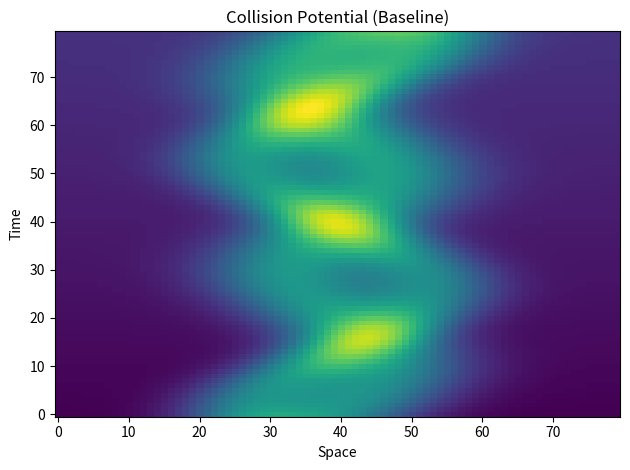
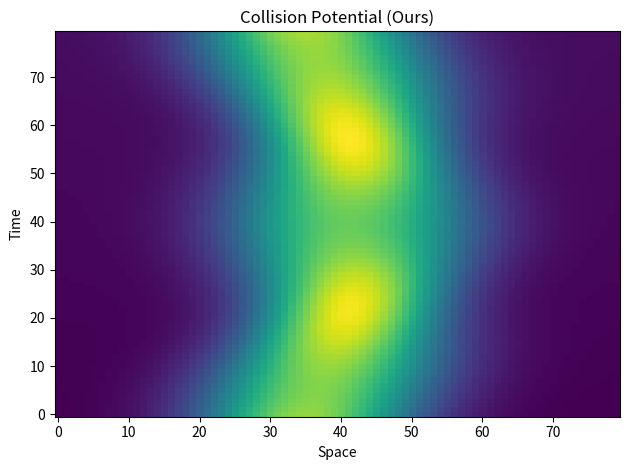
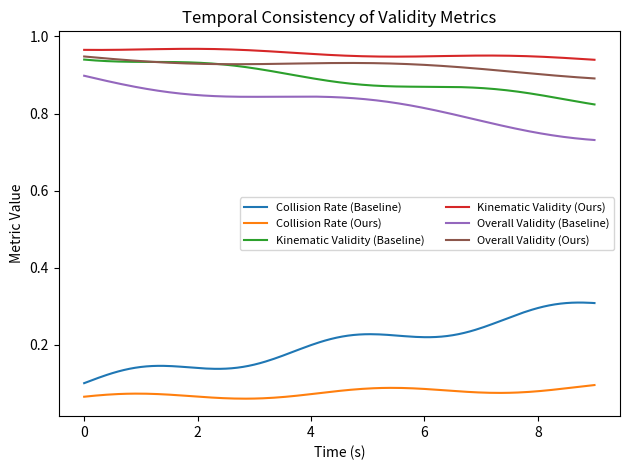
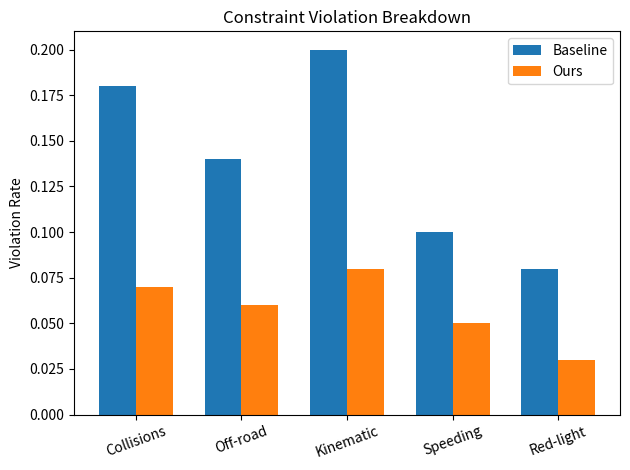
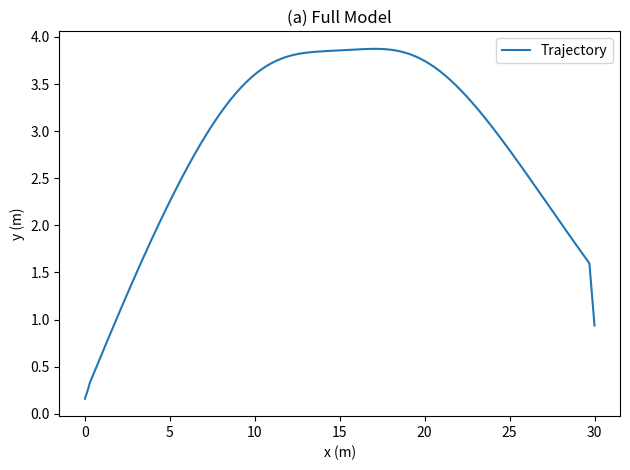
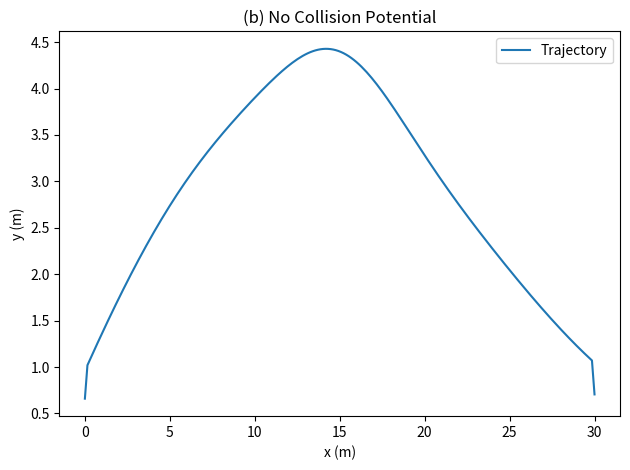
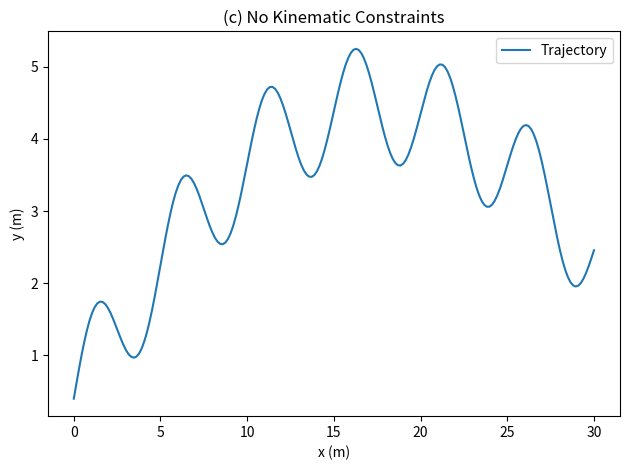
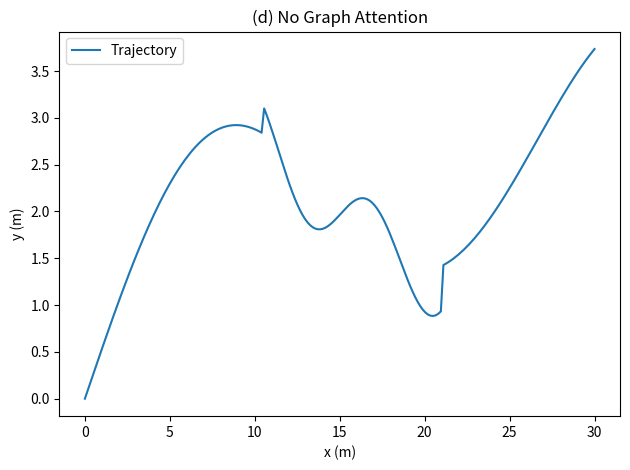
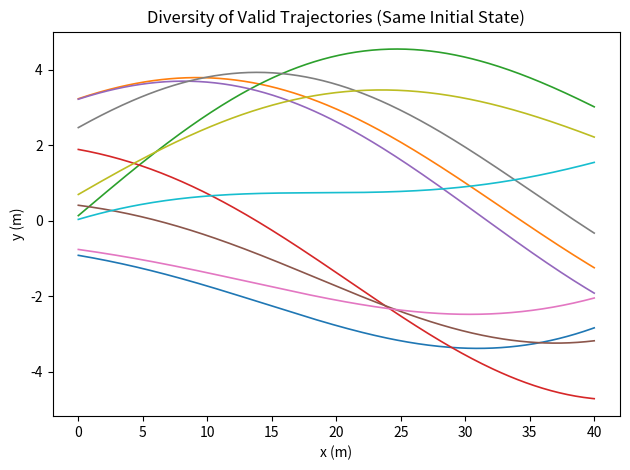
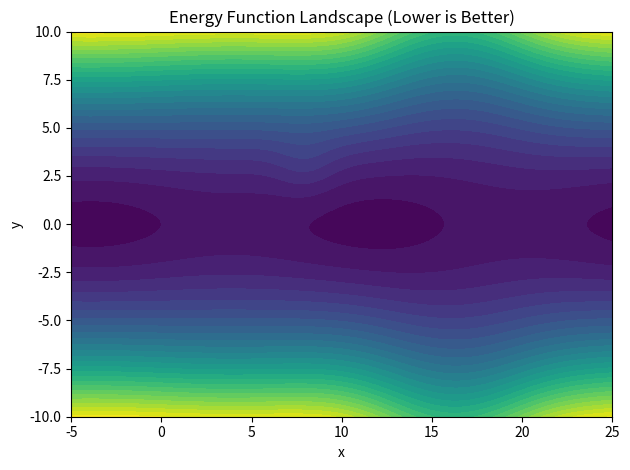

Write Python code to recreate these figures, in order.
#!/usr/bin/env python3
"""
Generate NeurIPS appendix figures (E3–E8).

- No seaborn, one chart per file, no explicit colors (matplotlib defaults only).
- Uses synthetic data by default; pass your real arrays to the functions.
Usage:
  python generate_neurips_appendix_figs.py --out figs
  python generate_neurips_appendix_figs.py --out figs --pdf
"""
from __future__ import annotations

import argparse
from dataclasses import dataclass
from pathlib import Path
from typing import Callable, List, Optional, Tuple
import numpy as np
import matplotlib.pyplot as plt

# ---------- utils ----------
def ensure_dir(p: Path) -> None:
    p.mkdir(parents=True, exist_ok=True)

def savefig(path: Path, pdf: bool = False) -> None:
    plt.tight_layout()
    path = path.with_suffix(".png")
    plt.savefig(path, dpi=300, bbox_inches="tight")
    if pdf:
        plt.savefig(path.with_suffix(".pdf"), bbox_inches="tight")
    plt.close()

# ---------- E3: collision heatmaps ----------
def generate_e3_collision_heatmaps(
    out_dir: Path,
    baseline: Optional[np.ndarray] = None,
    method: Optional[np.ndarray] = None,
    save_pdf: bool = False,
) -> Tuple[Path, Path]:
    ensure_dir(out_dir)
    if baseline is None or method is None:
        T, X = 80, 80
        x = np.linspace(-3, 3, X)
        t = np.linspace(0, 1, T)
        Xg, Tg = np.meshgrid(x, t)
        baseline = (
            1.4 * np.exp(-((Xg - 0.5*np.sin(4*Tg*np.pi))**2) / 0.8)
            + 1.2 * np.exp(-((Xg + 1.0*np.cos(3*Tg*np.pi))**2) / 0.5)
            + 0.6 * (0.3 + 0.7*Tg)
        )
        method = (
            0.9 * np.exp(-((Xg - 0.25*np.sin(3*Tg*np.pi))**2) / 1.1)
            + 0.6 * np.exp(-((Xg + 0.8*np.cos(2*Tg*np.pi))**2) / 0.9)
            + 0.25 * (0.3 + 0.2*Tg)
        )
    def norm(a):
        a = a.astype(float)
        return (a - a.min()) / (a.max() - a.min() + 1e-12)
    baseline_n = norm(baseline)
    method_n = norm(method)

    plt.figure()
    plt.imshow(baseline_n, aspect='auto', origin='lower')
    plt.xlabel("Space"); plt.ylabel("Time"); plt.title("Collision Potential (Baseline)")
    p3a = out_dir / "Figure_E3a_baseline_heatmap"; savefig(p3a, pdf=save_pdf)

    plt.figure()
    plt.imshow(method_n, aspect='auto', origin='lower')
    plt.xlabel("Space"); plt.ylabel("Time"); plt.title("Collision Potential (Ours)")
    p3b = out_dir / "Figure_E3b_method_heatmap"; savefig(p3b, pdf=save_pdf)

    return p3a.with_suffix(".png"), p3b.with_suffix(".png")

# ---------- E4: temporal consistency ----------
@dataclass
class TemporalMetrics:
    t_sec: np.ndarray
    baseline_collision: np.ndarray
    ours_collision: np.ndarray
    baseline_kin_valid: np.ndarray
    ours_kin_valid: np.ndarray
    baseline_overall: np.ndarray
    ours_overall: np.ndarray

def generate_e4_temporal_consistency(
    out_dir: Path,
    metrics: Optional[TemporalMetrics] = None,
    save_pdf: bool = False,
) -> Path:
    ensure_dir(out_dir)
    if metrics is None:
        t_sec = np.linspace(0, 9, 181)
        metrics = TemporalMetrics(
            t_sec=t_sec,
            baseline_collision=0.10 + 0.20*(t_sec/9.0) + 0.02*np.sin(1.7*t_sec),
            ours_collision=0.06 + 0.03*(t_sec/9.0) + 0.01*np.sin(1.4*t_sec + 0.5),
            baseline_kin_valid=0.95 - 0.12*(t_sec/9.0) - 0.01*np.cos(1.3*t_sec),
            ours_kin_valid=0.97 - 0.03*(t_sec/9.0) - 0.005*np.cos(1.2*t_sec + 0.3),
            baseline_overall=0.90 - 0.15*(t_sec/9.0) - 0.02*np.sin(0.9*t_sec + 0.1),
            ours_overall=0.95 - 0.05*(t_sec/9.0) - 0.01*np.sin(0.8*t_sec + 0.2),
        )
    plt.figure()
    plt.plot(metrics.t_sec, metrics.baseline_collision, label="Collision Rate (Baseline)")
    plt.plot(metrics.t_sec, metrics.ours_collision,     label="Collision Rate (Ours)")
    plt.plot(metrics.t_sec, metrics.baseline_kin_valid, label="Kinematic Validity (Baseline)")
    plt.plot(metrics.t_sec, metrics.ours_kin_valid,     label="Kinematic Validity (Ours)")
    plt.plot(metrics.t_sec, metrics.baseline_overall,   label="Overall Validity (Baseline)")
    plt.plot(metrics.t_sec, metrics.ours_overall,       label="Overall Validity (Ours)")
    plt.xlabel("Time (s)"); plt.ylabel("Metric Value"); plt.title("Temporal Consistency of Validity Metrics")
    plt.legend(ncol=2, fontsize=8)
    p4 = out_dir / "Figure_E4_temporal_consistency"; savefig(p4, pdf=save_pdf)
    return p4.with_suffix(".png")

# ---------- E5: violation breakdown ----------
def generate_e5_constraint_breakdown(
    out_dir: Path,
    categories: Optional[List[str]] = None,
    baseline_vals: Optional[np.ndarray] = None,
    ours_vals: Optional[np.ndarray] = None,
    save_pdf: bool = False,
) -> Path:
    ensure_dir(out_dir)
    if categories is None:
        categories = ["Collisions", "Off-road", "Kinematic", "Speeding", "Red-light"]
    n = len(categories)
    if baseline_vals is None or ours_vals is None:
        baseline_vals = np.array([0.18, 0.14, 0.20, 0.10, 0.08])
        ours_vals     = np.array([0.07, 0.06, 0.08, 0.05, 0.03])
    assert len(baseline_vals) == n and len(ours_vals) == n, "Values must match categories length."
    idx = np.arange(n); bar_width = 0.35
    plt.figure()
    plt.bar(idx - bar_width/2, baseline_vals, width=bar_width, label="Baseline")
    plt.bar(idx + bar_width/2, ours_vals,     width=bar_width, label="Ours")
    plt.xticks(idx, categories, rotation=20)
    plt.ylabel("Violation Rate"); plt.title("Constraint Violation Breakdown"); plt.legend()
    p5 = out_dir / "Figure_E5_constraint_breakdown"; savefig(p5, pdf=save_pdf)
    return p5.with_suffix(".png")

# ---------- E6: ablation panels ----------
def synthetic_trajectory(seed_shift: float = 0.0, smoothness: float = 0.1, collision_bias: float = 0.0) -> Tuple[np.ndarray, np.ndarray]:
    t = np.linspace(0, 1, 200)
    x = t * 30.0
    y = 3*np.sin(0.6*np.pi*t) + 2*np.sin(1.2*np.pi*t + seed_shift)
    y += collision_bias * np.exp(-((x-15.0)**2)/20.0)
    if smoothness < 1.0:
        k = max(1, int(1/smoothness))
        y = np.convolve(y, np.ones(k)/k, mode='same')
    return x, y

def generate_e6_ablation_panels(out_dir: Path, save_pdf: bool = False) -> List[Path]:
    ensure_dir(out_dir); outputs = []
    # (a) Full model
    x, y = synthetic_trajectory(seed_shift=0.1, smoothness=0.2, collision_bias=-0.4)
    plt.figure(); plt.plot(x, y, label="Trajectory")
    plt.xlabel("x (m)"); plt.ylabel("y (m)"); plt.title("(a) Full Model"); plt.legend()
    p6a = out_dir / "Figure_E6a_full_model"; savefig(p6a, pdf=save_pdf); outputs.append(p6a.with_suffix(".png"))
    # (b) No collision potential
    x, y = synthetic_trajectory(seed_shift=0.5, smoothness=0.3, collision_bias=+0.6)
    plt.figure(); plt.plot(x, y, label="Trajectory")
    plt.xlabel("x (m)"); plt.ylabel("y (m)"); plt.title("(b) No Collision Potential"); plt.legend()
    p6b = out_dir / "Figure_E6b_no_collision"; savefig(p6b, pdf=save_pdf); outputs.append(p6b.with_suffix(".png"))
    # (c) No kinematic constraints
    t = np.linspace(0, 1, 200); x = t * 30.0
    y = 3*np.sin(0.6*np.pi*t) + 2*np.sin(1.0*np.pi*t + 0.2) + 0.8*np.sin(12*np.pi*t)
    plt.figure(); plt.plot(x, y, label="Trajectory")
    plt.xlabel("x (m)"); plt.ylabel("y (m)"); plt.title("(c) No Kinematic Constraints"); plt.legend()
    p6c = out_dir / "Figure_E6c_no_kinematic"; savefig(p6c, pdf=save_pdf); outputs.append(p6c.with_suffix(".png"))
    # (d) No graph attention
    x = t * 30.0
    y = 3*np.sin(0.6*np.pi*t) + 1.5*np.sin(2.2*np.pi*t) + 0.5*np.sin(8*np.pi*t) * (t > 0.35) * (t < 0.7)
    plt.figure(); plt.plot(x, y, label="Trajectory")
    plt.xlabel("x (m)"); plt.ylabel("y (m)"); plt.title("(d) No Graph Attention"); plt.legend()
    p6d = out_dir / "Figure_E6d_no_graph"; savefig(p6d, pdf=save_pdf); outputs.append(p6d.with_suffix(".png"))
    return outputs

# ---------- E7: diversity ----------
def generate_e7_diversity(
    out_dir: Path,
    trajectories: Optional[List[Tuple[np.ndarray, np.ndarray]]] = None,
    save_pdf: bool = False,
) -> Path:
    ensure_dir(out_dir)
    if trajectories is None:
        rng = np.random.default_rng(7)
        trajectories = []
        for _ in range(10):
            phase = rng.uniform(0, 2*np.pi)
            amp1  = 3 + 0.5*rng.normal()
            amp2  = 1.5 + 0.3*rng.normal()
            t = np.linspace(0, 1, 250)
            x = t * 40.0
            y = amp1*np.sin(0.6*np.pi*t + phase) + amp2*np.sin(1.1*np.pi*t + 0.3*phase)
            trajectories.append((x, y))
    plt.figure()
    for (x, y) in trajectories:
        plt.plot(x, y, lw=1.2)
    plt.xlabel("x (m)"); plt.ylabel("y (m)"); plt.title("Diversity of Valid Trajectories (Same Initial State)")
    p7 = out_dir / "Figure_E7_diversity"; savefig(p7, pdf=save_pdf)
    return p7.with_suffix(".png")

# ---------- E8: energy landscape ----------
def generate_e8_energy_landscape(
    out_dir: Path,
    energy_grid: Optional[np.ndarray] = None,
    grid_x: Optional[np.ndarray] = None,
    grid_y: Optional[np.ndarray] = None,
    energy_fn: Optional[Callable[[np.ndarray, np.ndarray], np.ndarray]] = None,
    save_pdf: bool = False,
) -> Path:
    ensure_dir(out_dir)
    if energy_grid is None:
        xx = np.linspace(-5, 25, 250); yy = np.linspace(-10, 10, 220)
        XX, YY = np.meshgrid(xx, yy)
        if energy_fn is None:
            def default_energy(XX, YY):
                valley = (YY**2) / (4 + 2*np.exp(-((XX-16.0)**2)/18.0)) + 0.4*np.sin(XX/2.5)*np.cos(YY/3.0)
                obstacle = 1.2*np.exp(-((XX-8.0)**2 + (YY-3.0)**2)/3.0)
                return valley + obstacle
            energy = default_energy(XX, YY)
        else:
            energy = energy_fn(XX, YY)
    else:
        assert grid_x is not None and grid_y is not None, "Provide grid_x, grid_y with energy_grid."
        XX, YY = np.meshgrid(grid_x, grid_y)
        energy = energy_grid
    plt.figure()
    plt.contourf(XX, YY, energy, levels=30)
    plt.xlabel("x"); plt.ylabel("y"); plt.title("Energy Function Landscape (Lower is Better)")
    p8 = out_dir / "Figure_E8_energy_landscape"; savefig(p8, pdf=save_pdf)
    return p8.with_suffix(".png")

# ---------- main ----------
def main():
    parser = argparse.ArgumentParser(description="Generate NeurIPS appendix figures E3–E8.")
    parser.add_argument("--out", type=Path, default=Path("figs"), help="Output directory for figures.")
    parser.add_argument("--pdf", action="store_true", help="Also save PDF copies alongside PNGs.")
    args = parser.parse_args()
    ensure_dir(args.out)

    p3a, p3b = generate_e3_collision_heatmaps(args.out, save_pdf=args.pdf); print("E3:", p3a, p3b)
    p4 = generate_e4_temporal_consistency(args.out, save_pdf=args.pdf);     print("E4:", p4)
    p5 = generate_e5_constraint_breakdown(args.out, save_pdf=args.pdf);     print("E5:", p5)
    ab = generate_e6_ablation_panels(args.out, save_pdf=args.pdf);          print("E6:", *ab)
    p7 = generate_e7_diversity(args.out, save_pdf=args.pdf);                print("E7:", p7)
    p8 = generate_e8_energy_landscape(args.out, save_pdf=args.pdf);         print("E8:", p8)

if __name__ == "__main__":
    main()
